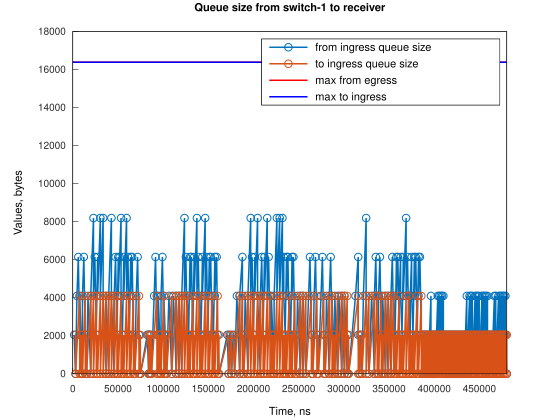

Source data for this figure (header and first rows):
Time, from_ingress_queue_size, to_ingress_queue_size
1526, 2048, nan
3052, 0, 0
4579, 4096, 0
6105, 6144, 0
7630, 4096, 4096
7632, 4096, 0
9156, 2048, 2048
9158, 2048, 0
10682, 0, 2048
10684, 0, 0
10690, 4096, 0
12216, 6144, 0
13741, 2048, 4096
13744, 2048, 0
15267, 0, 0
16797, 4096, 0
19848, 0, 4096
19849, 4096, 0
22900, 8192, 0
22901, 4096, 4096
22902, 4096, 0
24427, 6144, 0
25953, 2048, 4096
25955, 2048, 0
27478, 6144, 0
27479, 4096, 0
30530, 8192, 0
30531, 4096, 0
33581, 8192, 0
33582, 4096, 0
36634, 4096, 0
39686, 4096, 0
42737, 8192, 0
42738, 4096, 0
45789, 4096, 0
47315, 6144, 0
48841, 2048, 0
50366, 6144, 0
50367, 4096, 0
51893, 6144, 0
53418, 8192, 0
53419, 4096, 0
54945, 2048, 0
56470, 6144, 0
56470, 4096, 0
59521, 8192, 0
59522, 4096, 0
61047, 6144, 0
62574, 2048, 0
64099, 6144, 0
64100, 4096, 0
65640, 6144, 0
67152, 2048, 0
68678, 0, 0
70205, 4096, 0
71732, 6144, 0
73257, 2048, 4096
73258, 2048, 0
74782, 0, 0
82426, 2048, 0
... 359 more rows
